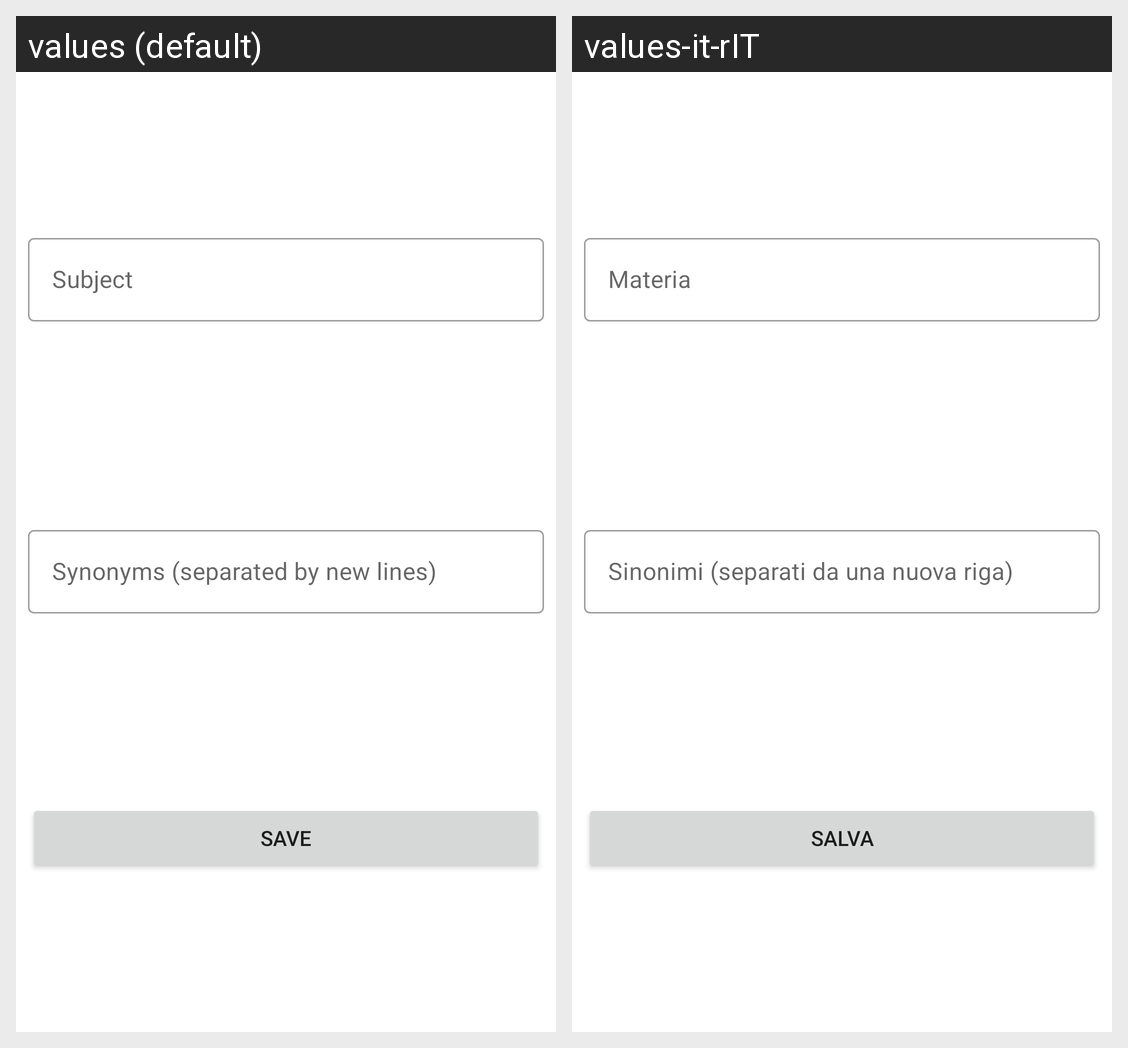

Strings drawn on this Android screen and how each of the app's shown locales translates them:
Android screen res/layout/dialog_newsubject.xml rendered under 2 locales, left to right: values (default), values-it-rIT. Device: Nexus 5 (rendered at 1080×1920; each locale shown at half size, 540×960, under a caption strip naming it); theme AppTheme.
Strings drawn on this screen, with the default value and each locale's value (text and hints the layout hard-codes, and strings that could not be matched under every locale, appear in the picture but are not listed):

administration_subjects_title
  values: Subject
  values-it-rIT: Materia

administration_subjects_synonyms
  values: Synonyms (separated by new lines)
  values-it-rIT: Sinonimi (separati da una nuova riga)

administration_subjects_save
  values: Save
  values-it-rIT: Salva
